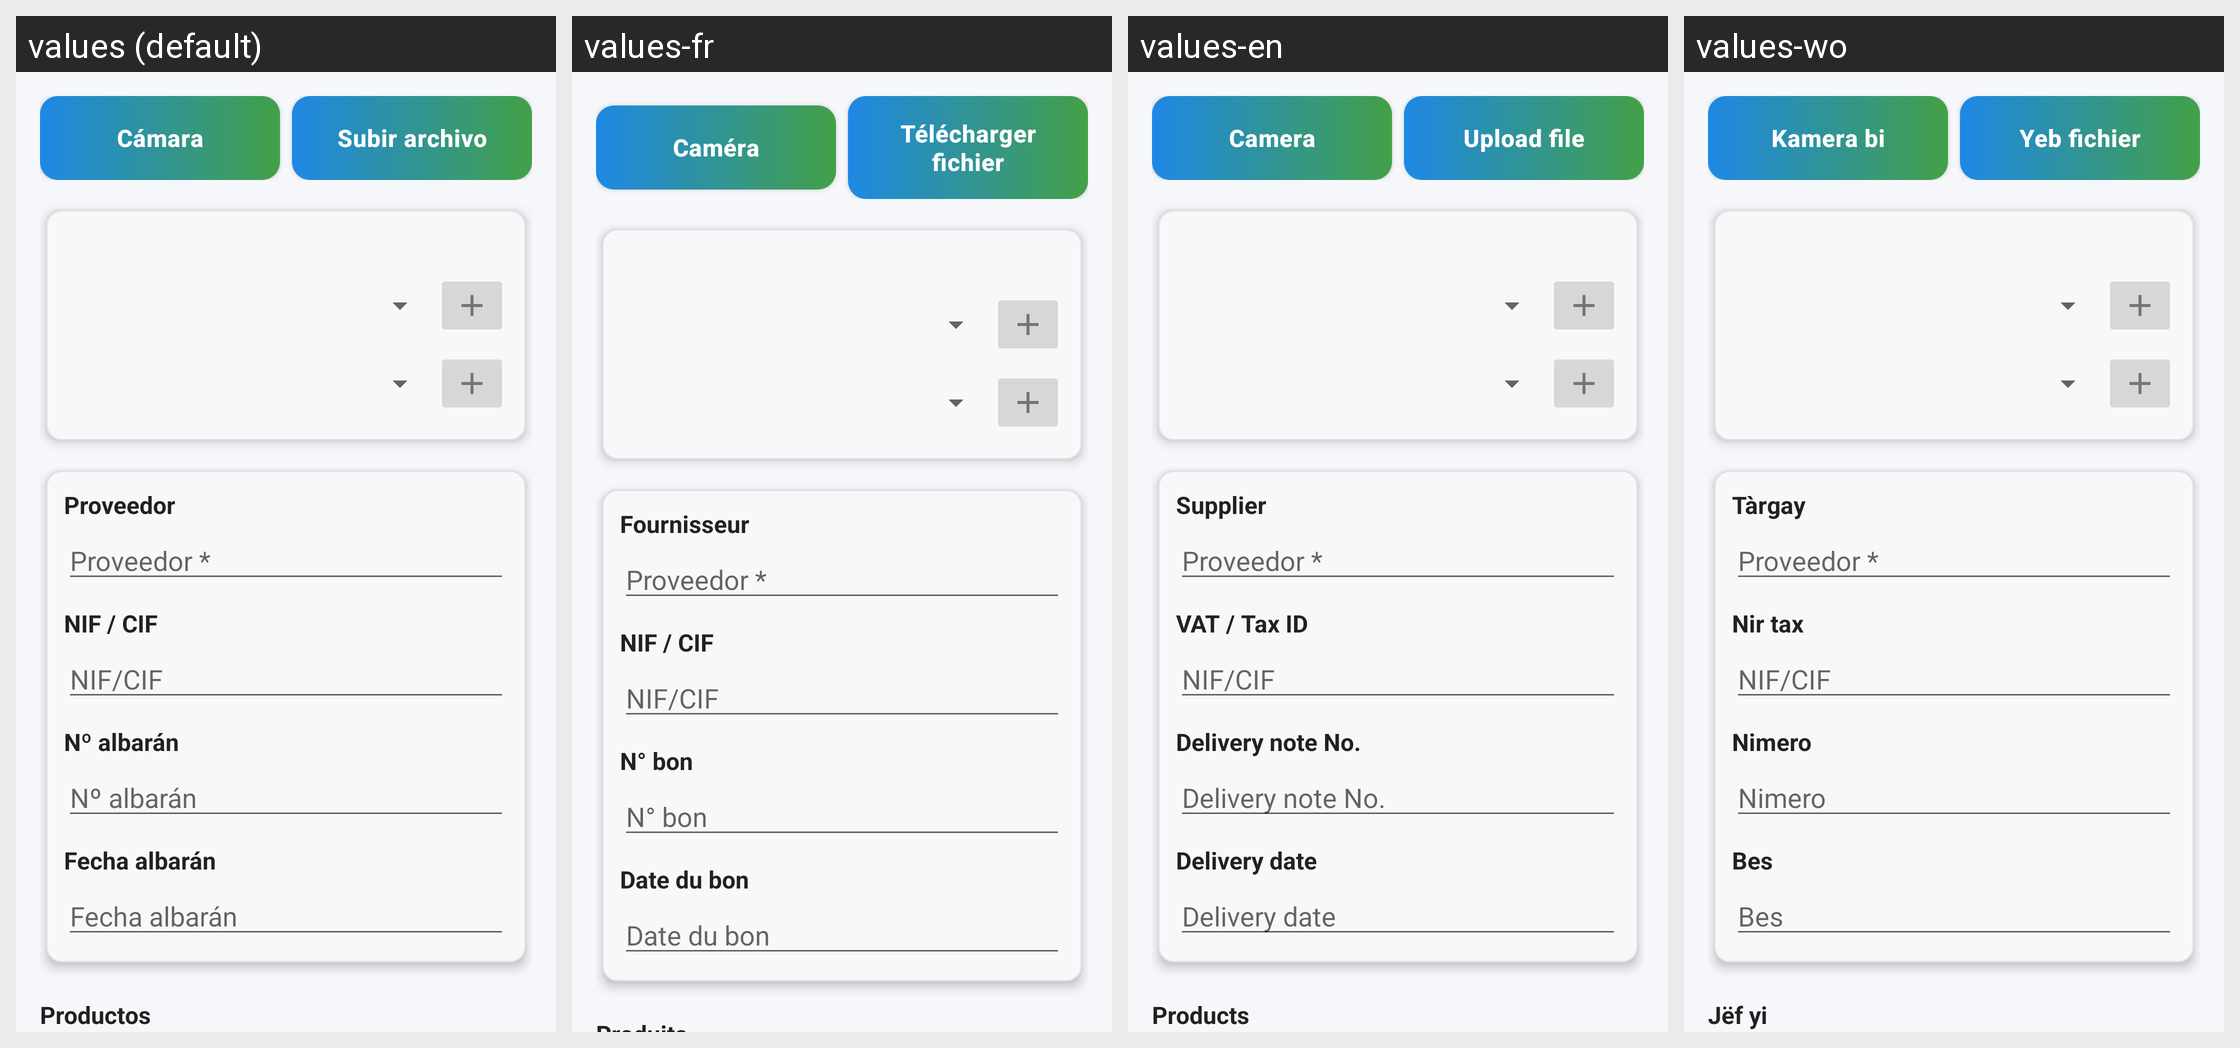

Strings drawn on this Android screen and how each of the app's shown locales translates them:
Android screen res/layout/fragment_nuevo_albaran.xml rendered under 4 locales, left to right: values (default), values-fr, values-en, values-wo. Device: Nexus 5 (rendered at 1080×1920; each locale shown at half size, 540×960, under a caption strip naming it); theme AppTheme.
Other locales in the repository, not shown: values-ar, values-ca, values-de, values-it, values-pt, values-tr.
Strings drawn on this screen, with the default value and each locale's value (text and hints the layout hard-codes, and strings that could not be matched under every locale, appear in the picture but are not listed):

camera_button
  values: Cámara
  values-fr: Caméra
  values-en: Camera
  values-wo: Kamera bi

upload_file_button
  values: Subir archivo
  values-fr: Télécharger fichier
  values-en: Upload file
  values-wo: Yeb fichier

supplier_label
  values: Proveedor
  values-fr: Fournisseur
  values-en: Supplier
  values-wo: Tàrgay

tax_id_label
  values: NIF / CIF
  values-fr: NIF / CIF
  values-en: VAT / Tax ID
  values-wo: Nir tax

albaran_number_label
  values: Nº albarán
  values-fr: N° bon
  values-en: Delivery note No.
  values-wo: Nimero

albaran_number_hint
  values: Nº albarán
  values-fr: N° bon
  values-en: Delivery note No.
  values-wo: Nimero

albaran_date_label
  values: Fecha albarán
  values-fr: Date du bon
  values-en: Delivery date
  values-wo: Bes

albaran_date_hint
  values: Fecha albarán
  values-fr: Date du bon
  values-en: Delivery date
  values-wo: Bes
